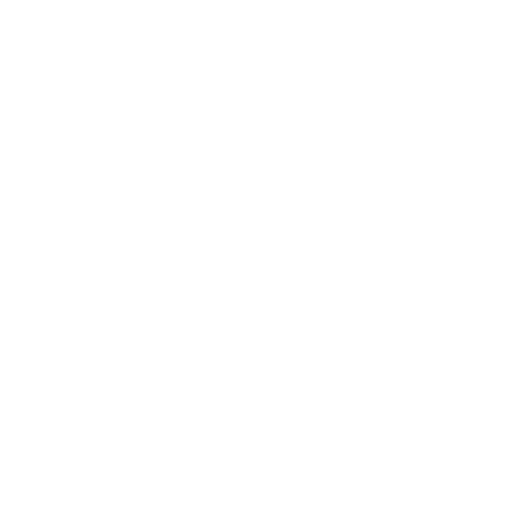
t = 0.00 s
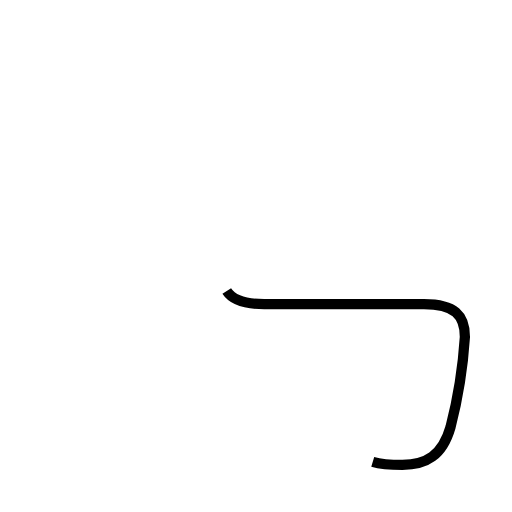
t = 1.32 s
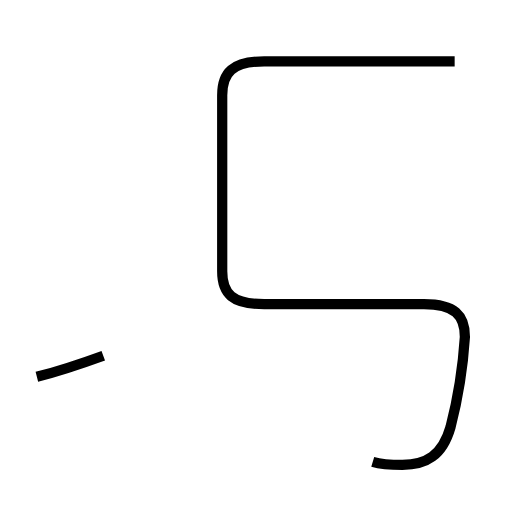
t = 2.84 s
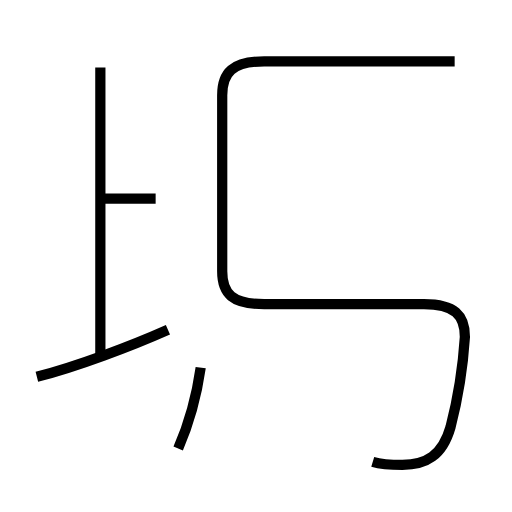
t = 4.31 s
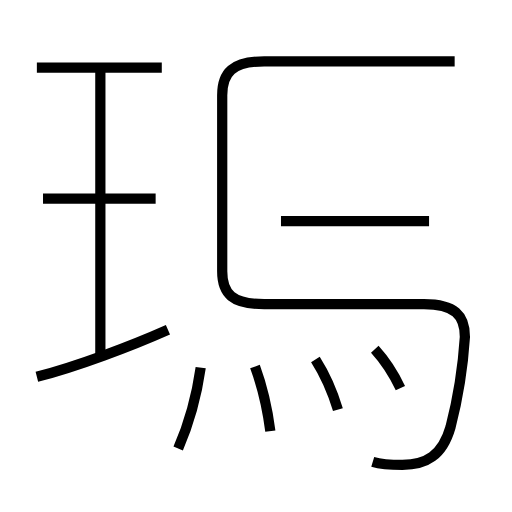
t = 5.77 s
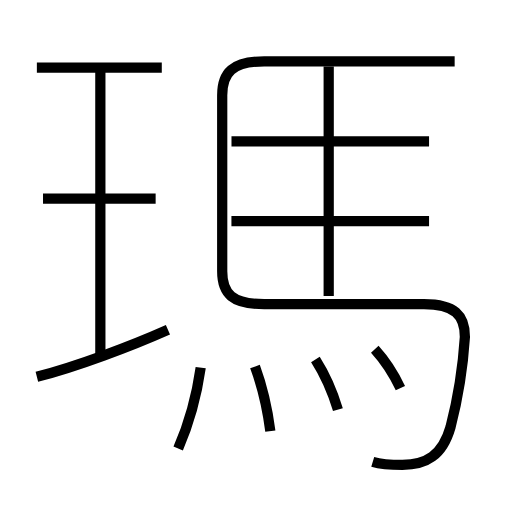
t = 7.17 s

The animated SVG that drew these frames (rendered in a browser with its animation timeline set to each time). Animation: 12 SMIL elements (animate=12); one cycle of 7.17 s.

<?xml version='1.0' encoding='utf-8'?>
<svg viewBox="0.0 -6.0 50.0 50.0" version="1.1" xmlns="http://www.w3.org/2000/svg"><rect x="-1000" y="-1000" width="2000" height="2000" stroke="white" fill="white" /><g style="fill:none;stroke:#000000;stroke-width:1"><path d="M 36.4 1.1 C 37.4 1.4 38.2 1.4 39.3 1.4 C 41.6 1.4 43.2 0.5 44.0 -2.3 C 44.7 -5.0 45.2 -8.0 45.4 -11.1 C 45.4 -13.2 44.4 -14.3 41.4 -14.3 L 25.8 -14.3 C 22.7 -14.3 21.7 -15.3 21.7 -17.5 L 21.7 -34.7 C 21.7 -36.9 22.7 -38.0 25.8 -38.0 L 44.4 -38.0 " transform="translate(0.0 38.0)" stroke-dasharray="87.85825182414094" stroke-dashoffset="87.85825182414094"><animate attributeName="stroke-dashoffset" from="87.85825182414094" to="0" dur="2.635747554724228s" begin="0s" fill="freeze" /></path><path d="M 3.6 -7.2 C 7.5 -8.2 12.8 -10.2 16.4 -11.8 " transform="translate(0.0 38.0)" stroke-dasharray="13.614491383014622" stroke-dashoffset="13.614491383014622"><animate attributeName="stroke-dashoffset" from="13.614491383014622" to="0" dur="0.4084347414904386s" begin="2.635747554724228s" fill="freeze" /></path><path d="M 17.4 -0.2 C 18.4 -2.5 19.2 -5.3 19.6 -8.1 " transform="translate(0.0 38.0)" stroke-dasharray="8.224078810096279" stroke-dashoffset="8.224078810096279"><animate attributeName="stroke-dashoffset" from="8.224078810096279" to="0" dur="0.24672236430288835s" begin="3.0441822962146667s" fill="freeze" /></path><path d="M 9.8 -8.9 L 9.8 -37.4 " transform="translate(0.0 38.0)" stroke-dasharray="28.5" stroke-dashoffset="28.5"><animate attributeName="stroke-dashoffset" from="28.5" to="0" dur="0.855s" begin="3.290904660517555s" fill="freeze" /></path><path d="M 15.2 -24.6 L 4.2 -24.6 " transform="translate(0.0 38.0)" stroke-dasharray="11.0" stroke-dashoffset="11.0"><animate attributeName="stroke-dashoffset" from="11.0" to="0" dur="0.32999999999999996s" begin="4.145904660517555s" fill="freeze" /></path><path d="M 26.4 -1.9 C 26.1 -4.2 25.6 -6.3 24.9 -8.2 " transform="translate(0.0 38.0)" stroke-dasharray="6.489562555029582" stroke-dashoffset="6.489562555029582"><animate attributeName="stroke-dashoffset" from="6.489562555029582" to="0" dur="0.19468687665088744s" begin="4.475904660517555s" fill="freeze" /></path><path d="M 33.0 -4.0 C 32.4 -6.0 31.5 -7.8 30.8 -8.9 " transform="translate(0.0 38.0)" stroke-dasharray="5.386577899012872" stroke-dashoffset="5.386577899012872"><animate attributeName="stroke-dashoffset" from="5.386577899012872" to="0" dur="0.16159733697038617s" begin="4.670591537168443s" fill="freeze" /></path><path d="M 15.8 -37.4 L 3.6 -37.4 " transform="translate(0.0 38.0)" stroke-dasharray="12.200000000000001" stroke-dashoffset="12.200000000000001"><animate attributeName="stroke-dashoffset" from="12.200000000000001" to="0" dur="0.366s" begin="4.832188874138829s" fill="freeze" /></path><path d="M 39.1 -6.1 C 38.4 -7.6 37.6 -8.8 36.6 -9.9 " transform="translate(0.0 38.0)" stroke-dasharray="4.566658253431029" stroke-dashoffset="4.566658253431029"><animate attributeName="stroke-dashoffset" from="4.566658253431029" to="0" dur="0.13699974760293088s" begin="5.198188874138829s" fill="freeze" /></path><path d="M 41.9 -22.4 L 22.6 -22.4 " transform="translate(0.0 38.0)" stroke-dasharray="19.299999999999997" stroke-dashoffset="19.299999999999997"><animate attributeName="stroke-dashoffset" from="19.299999999999997" to="0" dur="0.5789999999999998s" begin="5.33518862174176s" fill="freeze" /></path><path d="M 32.1 -15.1 L 32.1 -37.5 " transform="translate(0.0 38.0)" stroke-dasharray="22.4" stroke-dashoffset="22.4"><animate attributeName="stroke-dashoffset" from="22.4" to="0" dur="0.6719999999999999s" begin="5.91418862174176s" fill="freeze" /></path><path d="M 41.9 -30.2 L 22.6 -30.2" transform="translate(0.0 38.0)" stroke-dasharray="19.299999999999997" stroke-dashoffset="19.299999999999997"><animate attributeName="stroke-dashoffset" from="19.299999999999997" to="0" dur="0.5789999999999998s" begin="6.586188621741759s" fill="freeze" /></path></g></svg>
